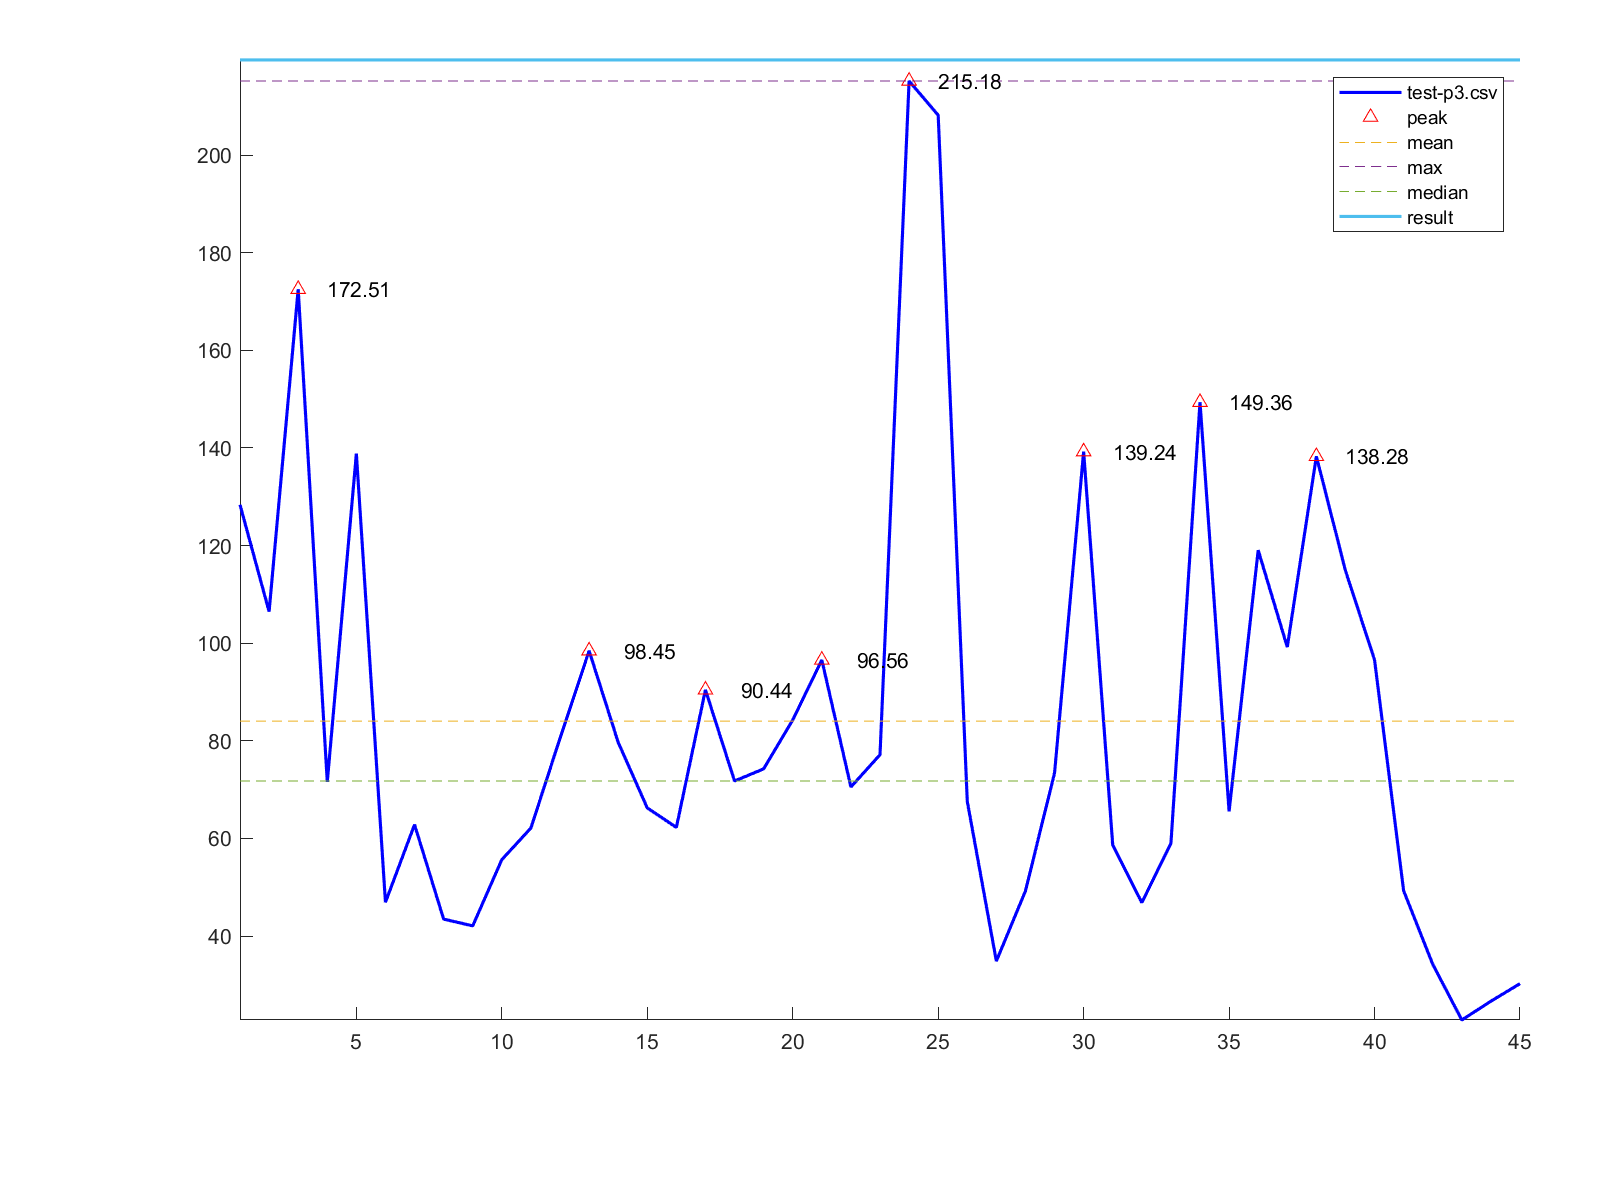

Values plotted in this chart, from the file beside it:
1, 128.36
2, 106.5
3, 172.5
4, 71.59
5, 138.8
6, 46.92
7, 62.83
8, 43.47
9, 42.09
10, 55.65
11, 62.13
12, 80.52
13, 98.45
14, 79.69
15, 66.24
16, 62.26
17, 90.44
18, 71.76
19, 74.25
20, 84.27
21, 96.56
22, 70.54
23, 77.15
24, 215.2
25, 208.2
26, 67.59
27, 34.87
28, 49.24
29, 73.42
30, 139.2
31, 58.64
32, 46.85
33, 58.99
34, 149.4
35, 65.55
36, 119
37, 99.21
38, 138.3
39, 114.9
40, 96.57
41, 49.28
42, 34.22
43, 22.8
44, 26.65
45, 30.25
